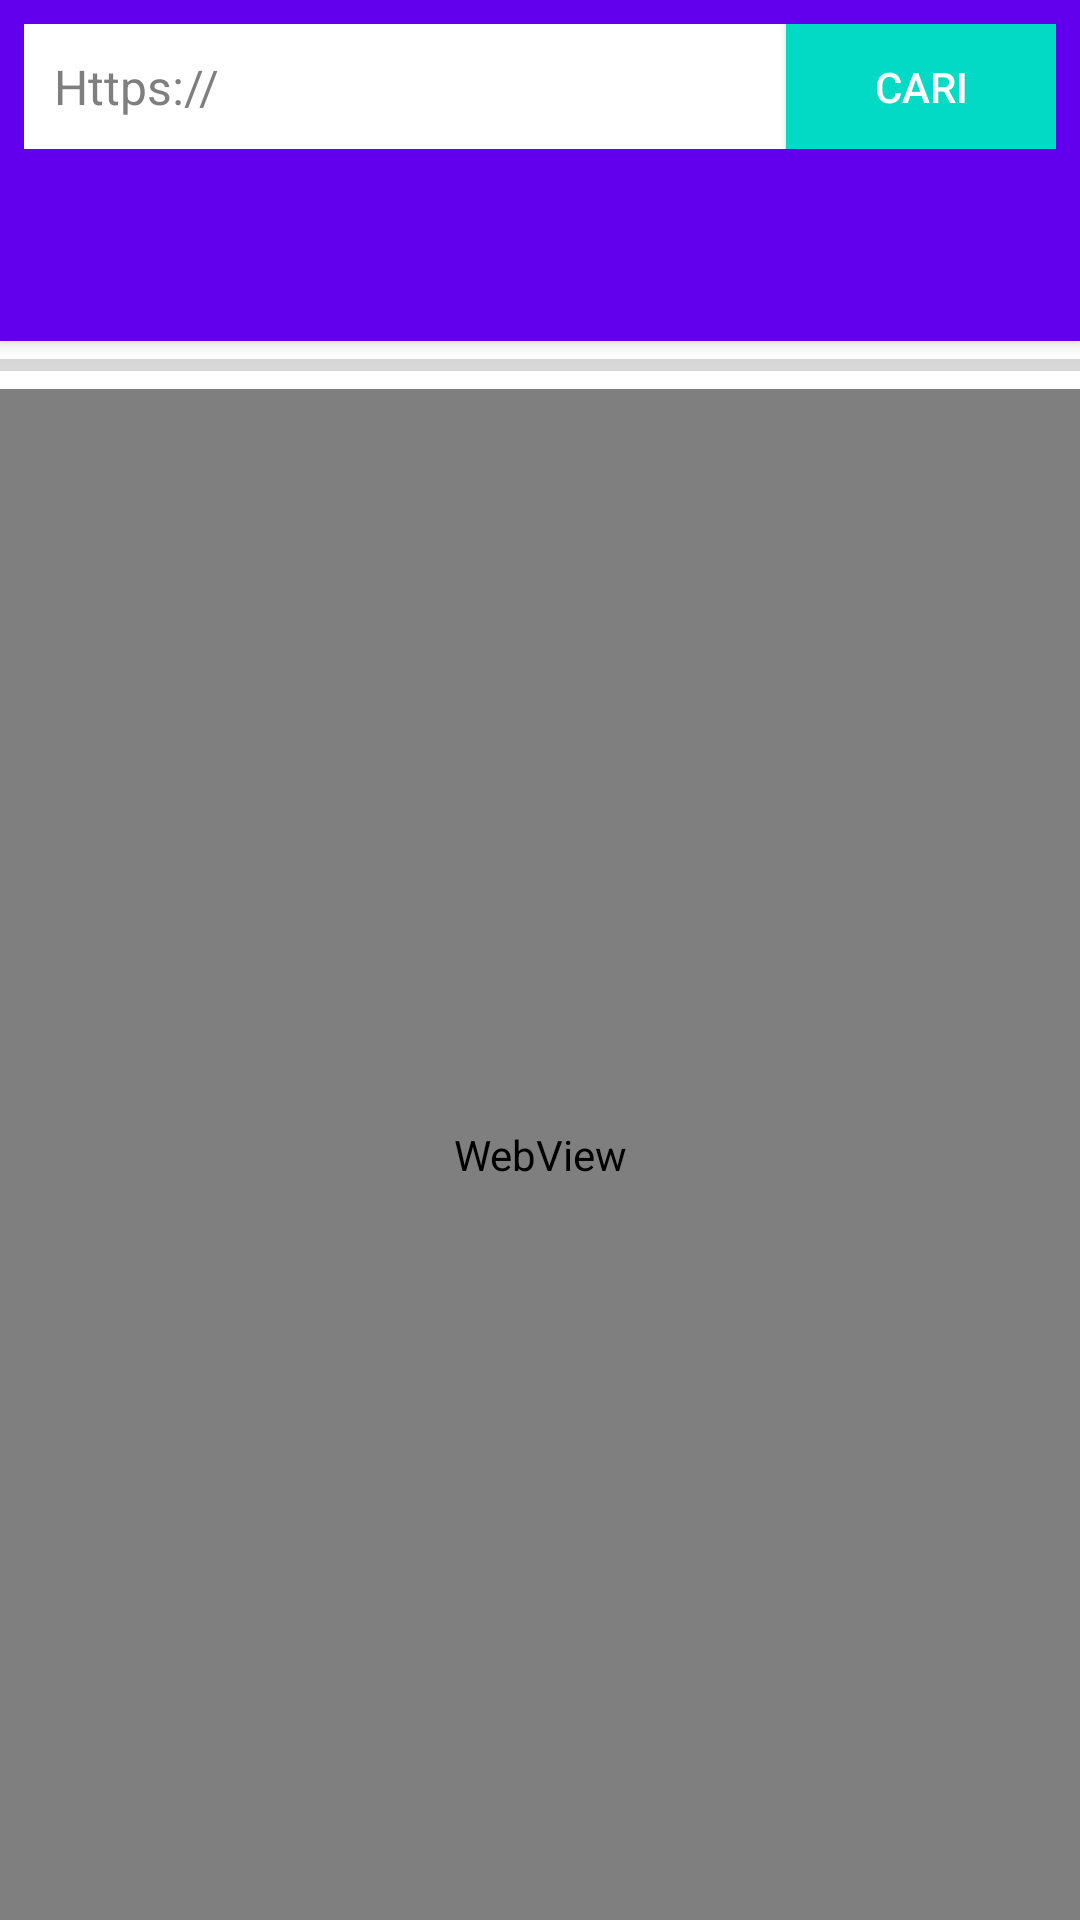

This screen was rendered from an Android layout file. Write that file and the resources it references.
<!-- AndroidManifest.xml: activity theme AppTheme.NoActionBar -->
<!-- res/layout/activity_main.xml -->
<?xml version="1.0" encoding="utf-8"?>
<android.support.design.widget.CoordinatorLayout xmlns:android="http://schemas.android.com/apk/res/android"
    xmlns:app="http://schemas.android.com/apk/res-auto"
    xmlns:tools="http://schemas.android.com/tools"
    android:layout_width="match_parent"
    android:layout_height="match_parent"
    tools:context=".MainActivity">

    <android.support.design.widget.AppBarLayout
        android:layout_width="match_parent"
        android:layout_height="wrap_content"
        android:theme="@style/AppTheme.AppBarOverlay">
        
        <RelativeLayout
            android:layout_width="match_parent"
            android:layout_height="wrap_content"
            android:id="@+id/rv1"
            android:layout_margin="8dp"
            android:layout_center_Horizontal="true">

            <EditText
                android:layout_width="wrap_content"
                android:layout_height="wrap_content"
                android:inputType="textPersonName"
                android:text="Https://"
                android:ems="10"
                android:layout_alignParentTop="true"
                android:layout_alignParentStart="true"
                android:id="@+id/txturl"
                android:textColor="#807f7f"
                style="@style/FullWidthEditText"
                android:background="#fff"
                android:layout_toStartOf="@+id/btncari"/>

            <Button
                android:layout_width="90dp"
                android:layout_height="wrap_content"
                android:layout_alignParentTop="true"
                android:layout_alignParentEnd="true"
                android:id="@+id/btncari"
                android:textColor="#fff"
                android:text="Cari"
                android:background="@color/colorAccent"
                android:layout_alignBottom="@id/txturl"/>
        </RelativeLayout>

        <android.support.v7.widget.Toolbar
            android:id="@+id/toolbar"
            android:layout_width="match_parent"
            android:layout_height="?attr/actionBarSize"
            android:background="?attr/colorPrimary"
            app:popupTheme="@style/AppTheme.PopupOverlay" />

    </android.support.design.widget.AppBarLayout>

    <include layout="@layout/content_main" />
</android.support.design.widget.CoordinatorLayout>
<!-- res/layout/content_main.xml (included above) -->
<?xml version="1.0" encoding="utf-8"?>
<LinearLayout xmlns:android="http://schemas.android.com/apk/res/android"
    xmlns:app="http://schemas.android.com/apk/res-auto"
    xmlns:tools="http://schemas.android.com/tools"
    android:layout_width="match_parent"
    android:layout_height="match_parent"
    android:orientation="vertical"
    android:background="#fff"
    app:layout_behavior="@string/appbar_scrolling_view_behavior"
    tools:context=".MainActivity"
    tools:showIn="@layout/activity_main">

    <ProgressBar
        style="@android:style/Widget.Material.Light.ProgressBar.Horizontal"
        android:layout_width="match_parent"
        android:layout_height="wrap_content"
        android:id="@+id/progressBar4"/>

    <WebView
        android:id="@+id/webv"
        android:layout_width="match_parent"
        android:layout_height="match_parent"
        android:layout_center_Horizontal="true">

    </WebView>
</LinearLayout>
<!-- resources referenced by this layout -->
<resources>
  <style name="AppTheme.AppBarOverlay" parent="ThemeOverlay.AppCompat.Dark.ActionBar" />
  <style name="AppTheme.PopupOverlay" parent="ThemeOverlay.AppCompat.Light" />
  <style name="FullWidthEditText" parent="Widget.AppCompat.EditText">
          <item name="android:padding">10dp</item>
          <item name="android:background">@null</item>
          <item name="android:textSize">@dimen/abc_text_size_subhead_material</item>
      </style>
  <style name="AppTheme.NoActionBar">
          <item name="windowActionBar">false</item>
          <item name="windowNoTitle">true</item>
      </style>
  <!-- not gathered from this repository: default colours our renderer supplied (Android Studio template values) -->
  <color name="colorAccent">#FF03DAC5</color>
</resources>
